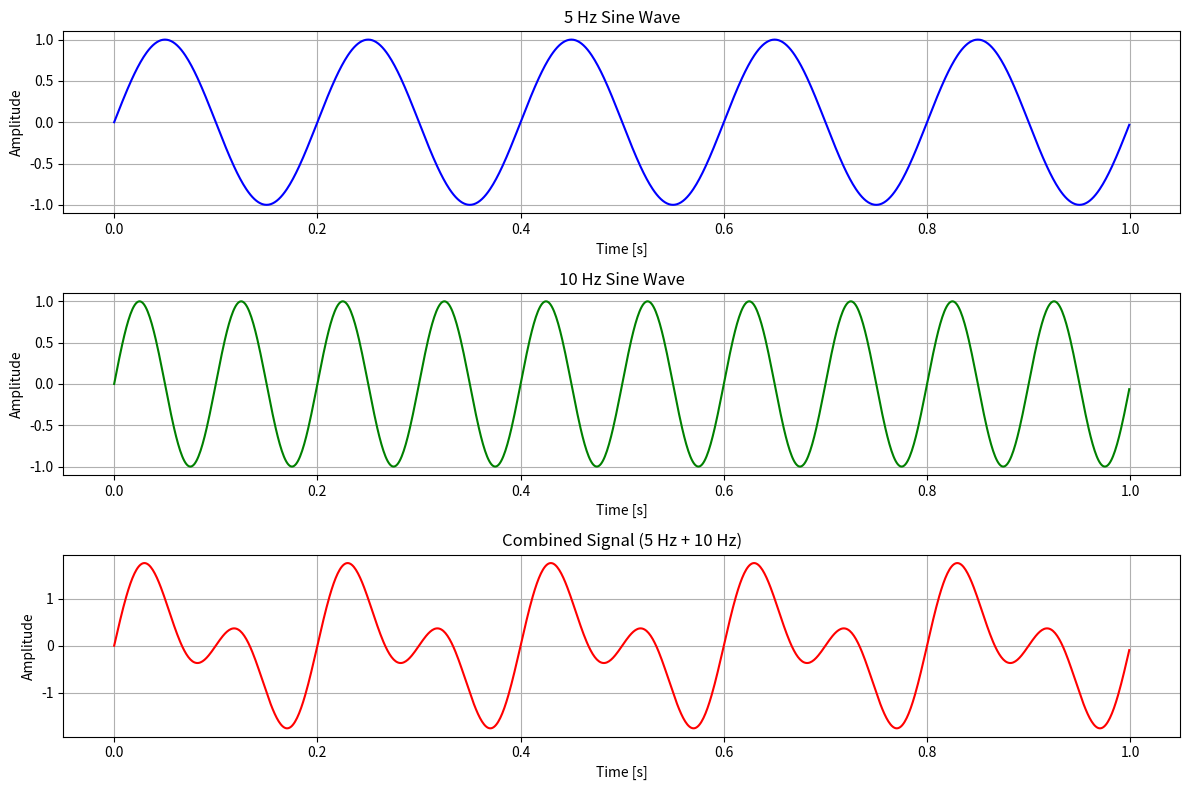
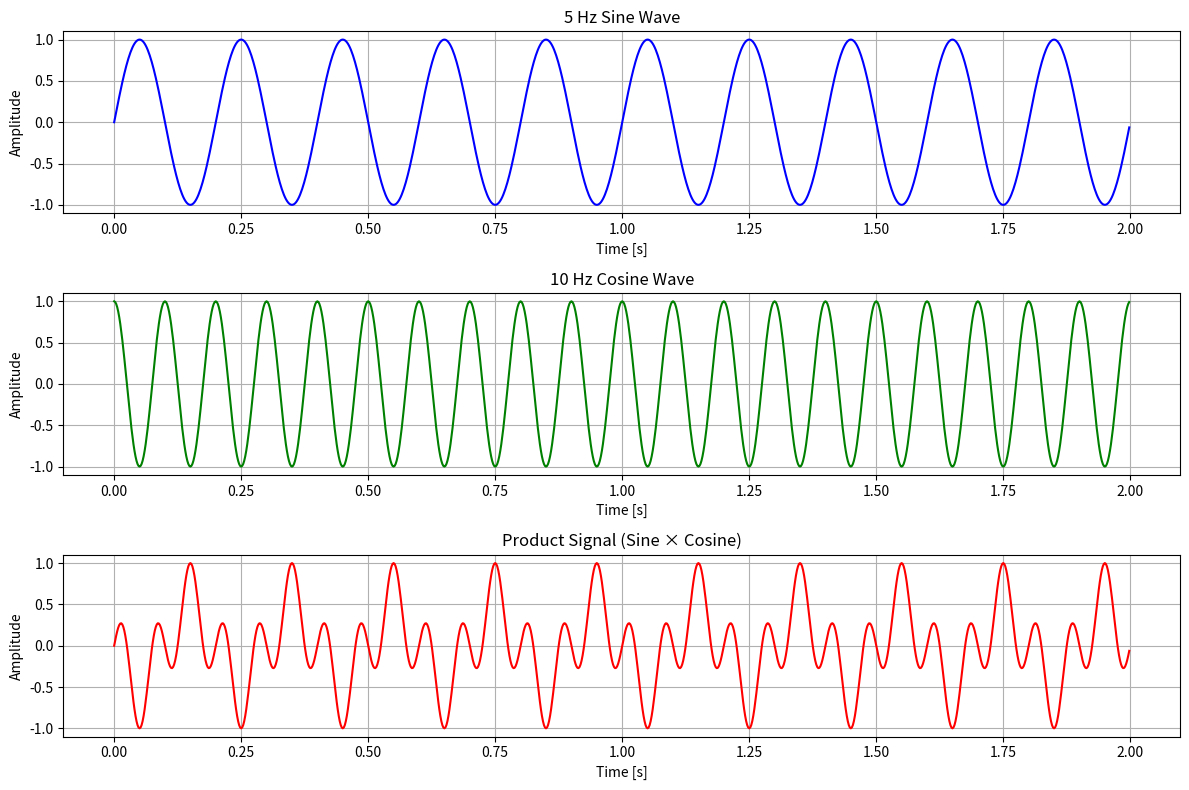
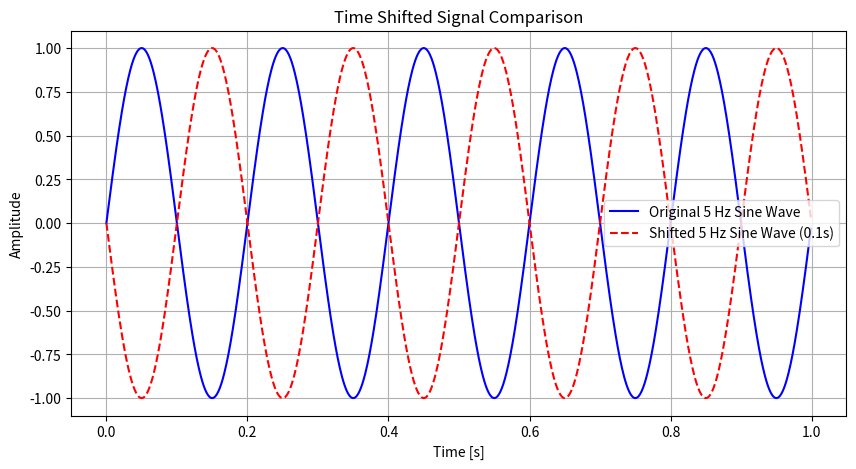
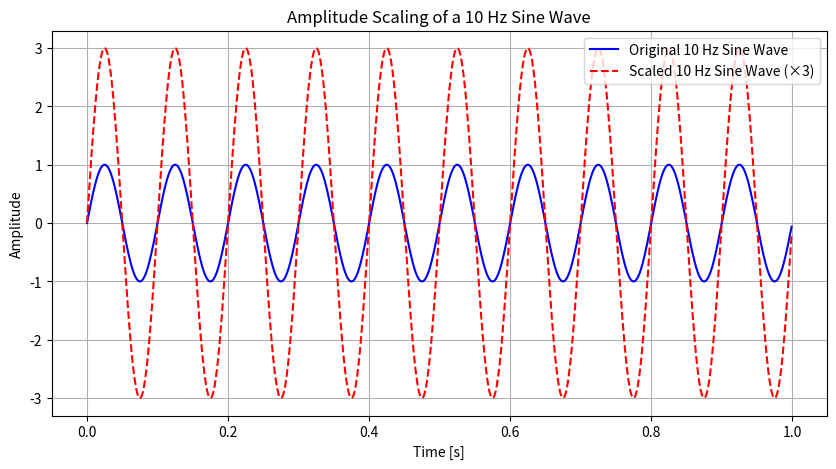
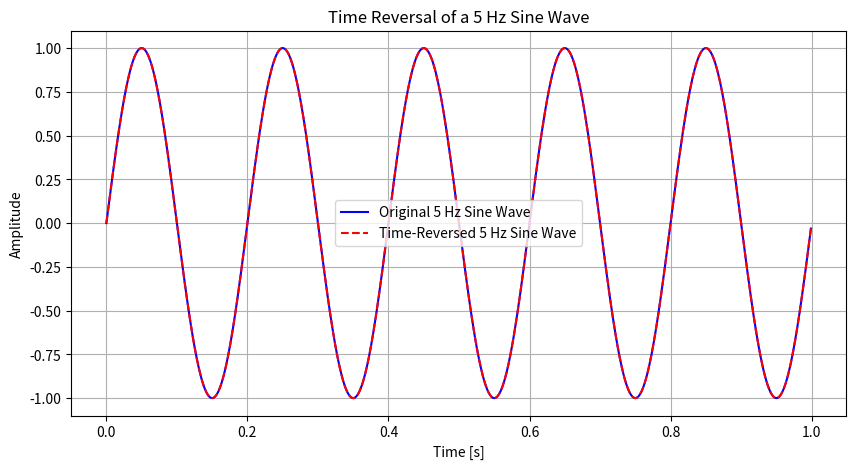

Generate these figures, in order, with matplotlib:
import numpy as np # type: ignore
import matplotlib.pyplot as plt # type: ignore

# Parameters
fs = 1000   # Sampling frequency
t = np.linspace(0, 1, fs, endpoint=False)  # Time array (1 second, 1000 samples)

# Generate two sine waves
f1 = 5   # Frequency of first sine wave
f2 = 10  # Frequency of second sine wave
sine1 = np.sin(2 * np.pi * f1 * t)
sine2 = np.sin(2 * np.pi * f2 * t)

# Add the two signals
combined_signal = sine1 + sine2

# Plot the signals
plt.figure(figsize=(12, 8))

# First sine wave
plt.subplot(3, 1, 1)
plt.plot(t, sine1, label="5 Hz Sine Wave", color="b")
plt.title("5 Hz Sine Wave")
plt.xlabel("Time [s]")
plt.ylabel("Amplitude")
plt.grid(True)

# Second sine wave
plt.subplot(3, 1, 2)
plt.plot(t, sine2, label="10 Hz Sine Wave", color="g")
plt.title("10 Hz Sine Wave")
plt.xlabel("Time [s]")
plt.ylabel("Amplitude")
plt.grid(True)

# Combined signal
plt.subplot(3, 1, 3)
plt.plot(t, combined_signal, label="Combined Signal (5 Hz + 10 Hz)", color="r")
plt.title("Combined Signal (5 Hz + 10 Hz)")
plt.xlabel("Time [s]")
plt.ylabel("Amplitude")
plt.grid(True)

plt.tight_layout()
plt.show()






# b.	Generate a 5 Hz sine wave and a 10 Hz cosine wave, both sampled at 500 Hz for 2 seconds. Multiply the two signals element-wise and plot the resulting signal.
import numpy as np
import matplotlib.pyplot as plt

# Parameters
fs = 500   # Sampling frequency
duration = 2  # seconds
t = np.linspace(0, duration, fs * duration, endpoint=False)  # Time array

# Generate signals
f1 = 5   # Frequency of sine wave
f2 = 10  # Frequency of cosine wave
sine_wave = np.sin(2 * np.pi * f1 * t)
cosine_wave = np.cos(2 * np.pi * f2 * t)

# Multiply signals element-wise
product_signal = sine_wave * cosine_wave

# Plot the signals
plt.figure(figsize=(12, 8))

# 5 Hz sine wave
plt.subplot(3, 1, 1)
plt.plot(t, sine_wave, color="b")
plt.title("5 Hz Sine Wave")
plt.xlabel("Time [s]")
plt.ylabel("Amplitude")
plt.grid(True)

# 10 Hz cosine wave
plt.subplot(3, 1, 2)
plt.plot(t, cosine_wave, color="g")
plt.title("10 Hz Cosine Wave")
plt.xlabel("Time [s]")
plt.ylabel("Amplitude")
plt.grid(True)

# Product signal
plt.subplot(3, 1, 3)
plt.plot(t, product_signal, color="r")
plt.title("Product Signal (Sine × Cosine)")
plt.xlabel("Time [s]")
plt.ylabel("Amplitude")
plt.grid(True)

plt.tight_layout()
plt.show()





# c.	Generate a 5 Hz sine wave signal and shift it in time by 0.1 seconds. Plot the original and shifted signals on the same graph for comparison.
import numpy as np
import matplotlib.pyplot as plt

# Parameters
fs = 1000   # Sampling frequency
duration = 1  # seconds
t = np.linspace(0, duration, fs * duration, endpoint=False)  # Time array

# Generate 5 Hz sine wave
f = 5  # Frequency
sine_wave = np.sin(2 * np.pi * f * t)

# Shifted signal by 0.1 seconds
time_shift = 0.1  # seconds
shifted_sine_wave = np.sin(2 * np.pi * f * (t - time_shift))

# Plot both signals
plt.figure(figsize=(10, 5))
plt.plot(t, sine_wave, label="Original 5 Hz Sine Wave", color="b")
plt.plot(t, shifted_sine_wave, label="Shifted 5 Hz Sine Wave (0.1s)", color="r", linestyle="--")
plt.title("Time Shifted Signal Comparison")
plt.xlabel("Time [s]")
plt.ylabel("Amplitude")
plt.legend()
plt.grid(True)
plt.show()






# d.	Generate a 10 Hz sine wave and scale its amplitude by a factor of 3. Plot the original and scaled signals together.
import numpy as np
import matplotlib.pyplot as plt

# Parameters
fs = 1000   # Sampling frequency
duration = 1  # seconds
t = np.linspace(0, duration, fs * duration, endpoint=False)  # Time array

# Generate 10 Hz sine wave
f = 10  # Frequency
sine_wave = np.sin(2 * np.pi * f * t)

# Scale amplitude by factor of 3
scaled_sine_wave = 3 * sine_wave

# Plot both signals
plt.figure(figsize=(10, 5))
plt.plot(t, sine_wave, label="Original 10 Hz Sine Wave", color="b")
plt.plot(t, scaled_sine_wave, label="Scaled 10 Hz Sine Wave (×3)", color="r", linestyle="--")
plt.title("Amplitude Scaling of a 10 Hz Sine Wave")
plt.xlabel("Time [s]")
plt.ylabel("Amplitude")
plt.legend()
plt.grid(True)
plt.show()





# e.	Generate a 5 Hz sine wave and reverse it in time. Plot the original and reversed signals on the same graph. 
import numpy as np
import matplotlib.pyplot as plt

# Parameters
fs = 1000   # Sampling frequency
duration = 1  # seconds
t = np.linspace(0, duration, fs * duration, endpoint=False)  # Time array

# Generate 5 Hz sine wave
f = 5
sine_wave = np.sin(2 * np.pi * f * t)

# Time reversal: reverse the signal
reversed_signal = sine_wave[::-1]

# Corresponding reversed time axis
t_reversed = t[::-1]

# Plot both signals
plt.figure(figsize=(10, 5))
plt.plot(t, sine_wave, label="Original 5 Hz Sine Wave", color="b")
plt.plot(t_reversed, reversed_signal, label="Time-Reversed 5 Hz Sine Wave", color="r", linestyle="--")
plt.title("Time Reversal of a 5 Hz Sine Wave")
plt.xlabel("Time [s]")
plt.ylabel("Amplitude")
plt.legend()
plt.grid(True)
plt.show()
